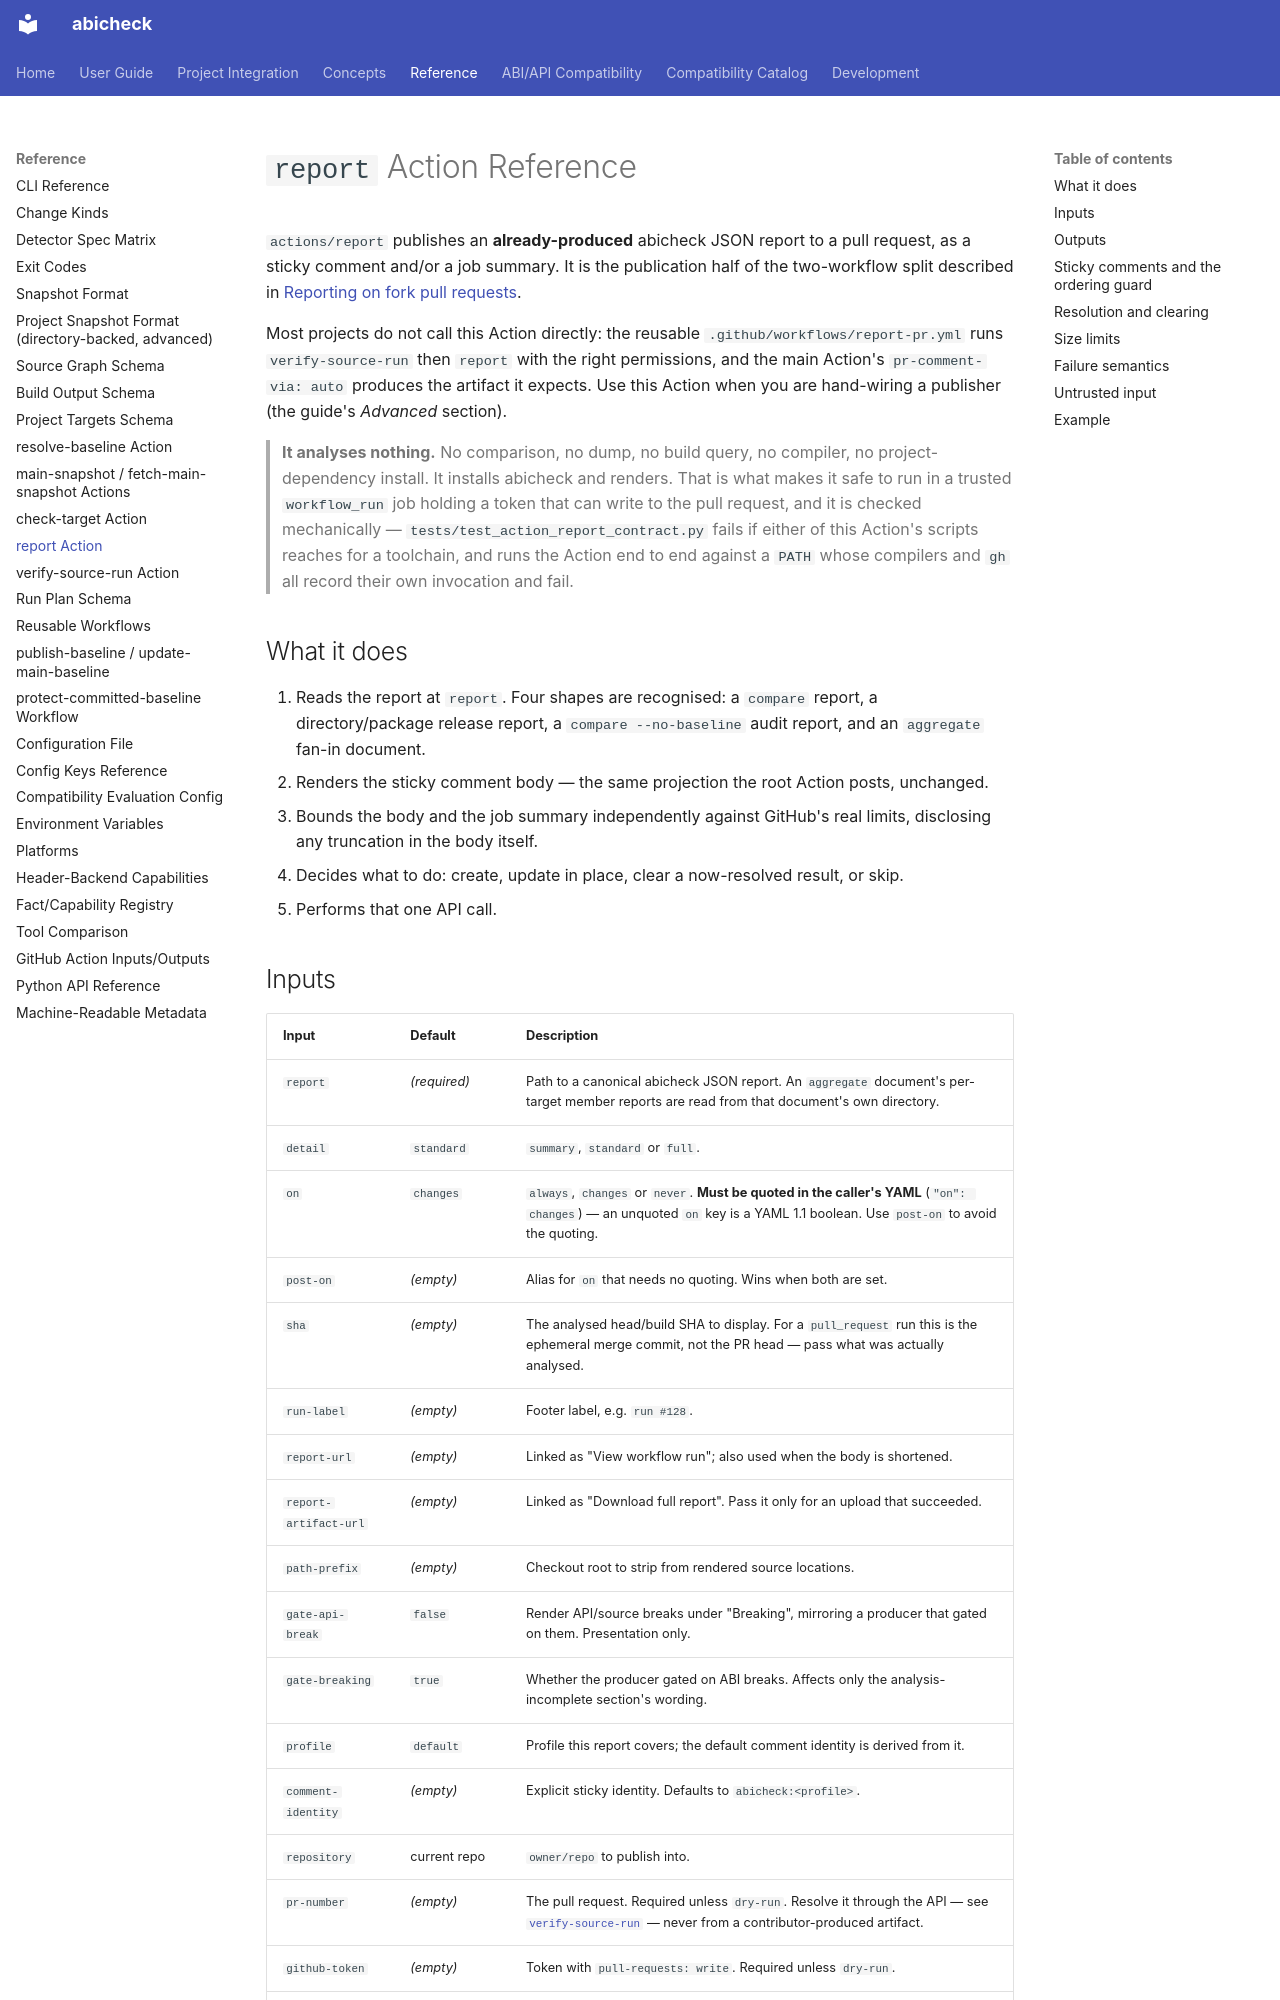

repository: abicheck/abicheck · page: reference/report-action/index.html · generator: mkdocs

---
doc_type: reference
audience:
  - ci-owner
  - library-maintainer
level: intermediate
summarizes:
  - fork-pr-reporting
lifecycle: active
generated: false
---

# `report` Action Reference

`actions/report` publishes an **already-produced** abicheck JSON report to a
pull request, as a sticky comment and/or a job summary. It is the
publication half of the two-workflow split described in
[Reporting on fork pull requests](../use/fork-pr-reporting.md).

Most projects do not call this Action directly: the reusable
`.github/workflows/report-pr.yml` runs `verify-source-run` then `report` with
the right permissions, and the main Action's `pr-comment-via: auto` produces
the artifact it expects. Use this Action when you are hand-wiring a
publisher (the guide's *Advanced* section).

> **It analyses nothing.** No comparison, no dump, no build query, no
> compiler, no project-dependency install. It installs abicheck and renders.
> That is what makes it safe to run in a trusted `workflow_run` job holding a
> token that can write to the pull request, and it is checked mechanically —
> `tests/test_action_report_contract.py` fails if either of this Action's
> scripts reaches for a toolchain, and runs the Action end to end against a
> `PATH` whose compilers and `gh` all record their own invocation and fail.

## What it does

1. Reads the report at `report`. Four shapes are recognised: a `compare`
   report, a directory/package release report, a `compare --no-baseline`
   audit report, and an `aggregate` fan-in document.
2. Renders the sticky comment body — the same projection the root Action
   posts,
   unchanged.
3. Bounds the body and the job summary independently against GitHub's real
   limits, disclosing any truncation in the body itself.
4. Decides what to do: create, update in place, clear a now-resolved result,
   or skip.
5. Performs that one API call.
